Run: headless pygame with SDL's dummy video driver; simulated clock (each Clock.tick advances the game by its frame time, no real sleeping); random seed 0; keys injected as events and as key.get_pressed() state; no mouse input.
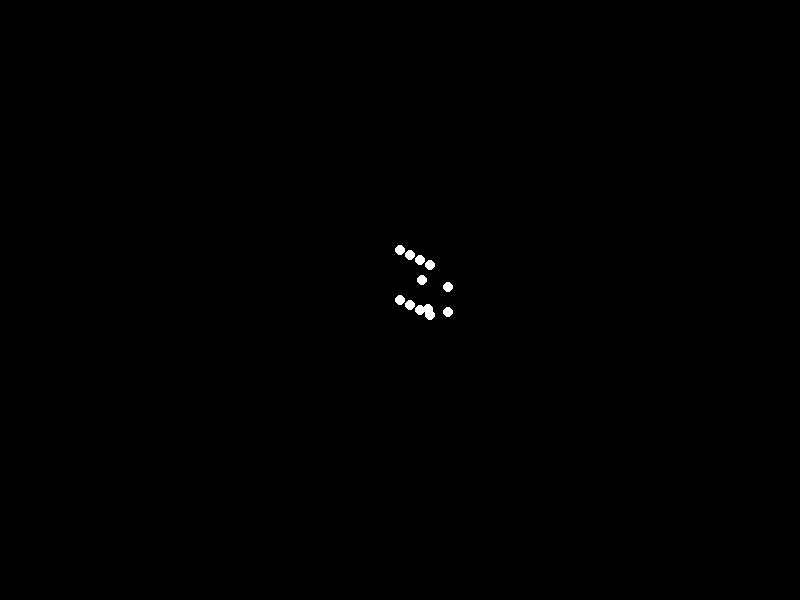
Frame 1 of 4 · flips 1–60 · no input
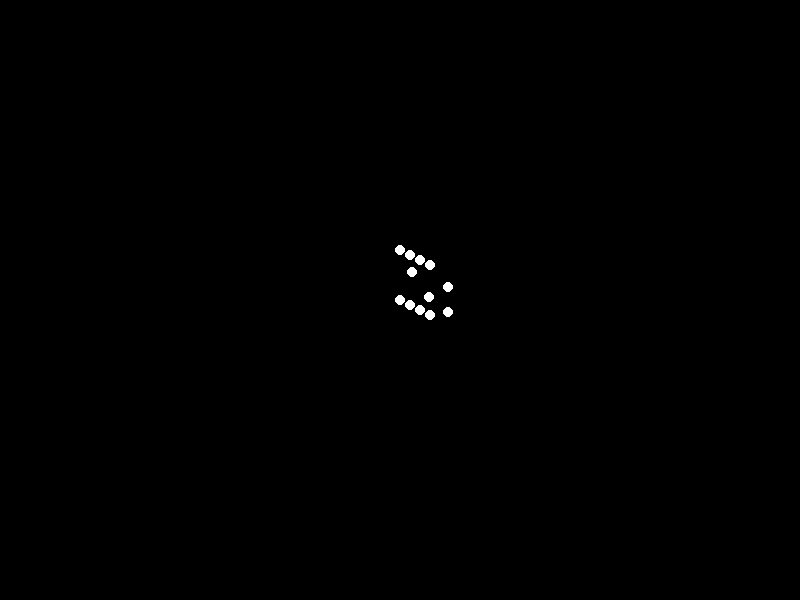
Frame 2 of 4 · flips 61–180 · tapped SPACE, RETURN · held RIGHT (→), D
Frame 3 of 4 · flips 181–300 · held DOWN (↓), S · screen unchanged from frame 2, image omitted
Frame 4 of 4 · flips 301–420 · held LEFT (←), A, UP (↑), W · screen same as frame 1, image omitted

The pygame program that drew these frames:


import pygame
import sys
import math

# Initialize Pygame
pygame.init()

# Screen dimensions
WIDTH, HEIGHT = 800, 600
screen = pygame.display.set_mode((WIDTH, HEIGHT))
pygame.display.set_caption("Sad Woman Bowing Animation")

# Colors
BLACK = (0, 0, 0)
WHITE = (255, 255, 255)

# Number of point lights
NUM_LIGHTS = 15

# Sad woman bowing parameters
class SadWoman:
    def __init__(self):
        self.x = WIDTH // 2
        self.y = HEIGHT // 2
        self.angle = 0
        self.bow_angle = 0
        self.bow_speed = 0.05

    def update(self):
        # Update bow angle
        self.bow_angle += self.bow_speed
        if self.bow_angle > math.pi / 4:
            self.bow_speed = -0.05
        elif self.bow_angle < -math.pi / 4:
            self.bow_speed = 0.05

    def get_light_positions(self):
        positions = []
        # Head
        positions.append((self.x, self.y - 50))
        # Body
        positions.append((self.x, self.y))
        # Arms
        arm_length = 30
        arm_angle = math.pi / 6
        positions.append((self.x + arm_length * math.cos(arm_angle + self.bow_angle), self.y + arm_length * math.sin(arm_angle + self.bow_angle)))
        positions.append((self.x + arm_length * math.cos(-arm_angle + self.bow_angle), self.y + arm_length * math.sin(-arm_angle + self.bow_angle)))
        # Legs
        leg_length = 50
        leg_angle = math.pi / 12
        positions.append((self.x + leg_length * math.cos(leg_angle), self.y + leg_length * math.sin(leg_angle)))
        positions.append((self.x + leg_length * math.cos(-leg_angle), self.y + leg_length * math.sin(-leg_angle)))
        # Additional lights for realism
        for i in range(3):
            positions.append((self.x + (i + 1) * 10, self.y - 50 + (i + 1) * 5))
            positions.append((self.x + (i + 1) * 10, self.y + (i + 1) * 5))
        return positions

# Create sad woman instance
sad_woman = SadWoman()

# Main loop
clock = pygame.time.Clock()
running = True
while running:
    for event in pygame.event.get():
        if event.type == pygame.QUIT:
            running = False

    # Update sad woman
    sad_woman.update()

    # Clear screen
    screen.fill(BLACK)

    # Draw point lights
    light_positions = sad_woman.get_light_positions()
    for pos in light_positions:
        pygame.draw.circle(screen, WHITE, pos, 5)

    # Update display
    pygame.display.flip()

    # Cap the frame rate
    clock.tick(60)

# Quit Pygame
pygame.quit()
sys.exit()
